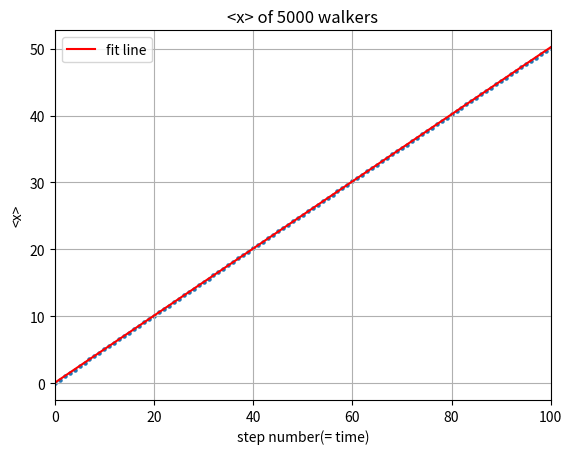

This chart was generated by the following Python code:
from __future__ import division
import numpy as np
import matplotlib.pyplot as plt

steps = np.linspace(0, 100, 101)
x_ave = np.zeros(101)
x_now = np.zeros(5000)

for i in range(100):
    for j in range(5000):
        ruler = np.random.rand()
        if ruler<=0.75:
            x_now[j] = x_now[j] + 1
        else:
            x_now[j] = x_now[j] - 1
    average = sum(x_now)/5000
    x_ave[i+1] = average
    
para = np.polyfit(steps, x_ave,1)
poly = np.poly1d(para)
y_fit = poly(steps)

plt.scatter(steps, x_ave, s=5)
plt.plot(steps, y_fit, 'r', label = 'fit line')
plt.legend(loc='upper left')


plt.xlim(0,100)
plt.grid(True)
plt.xlabel('step number(= time)')
plt.ylabel('<x>')
plt.title('<x> of 5000 walkers')

plt.show()
